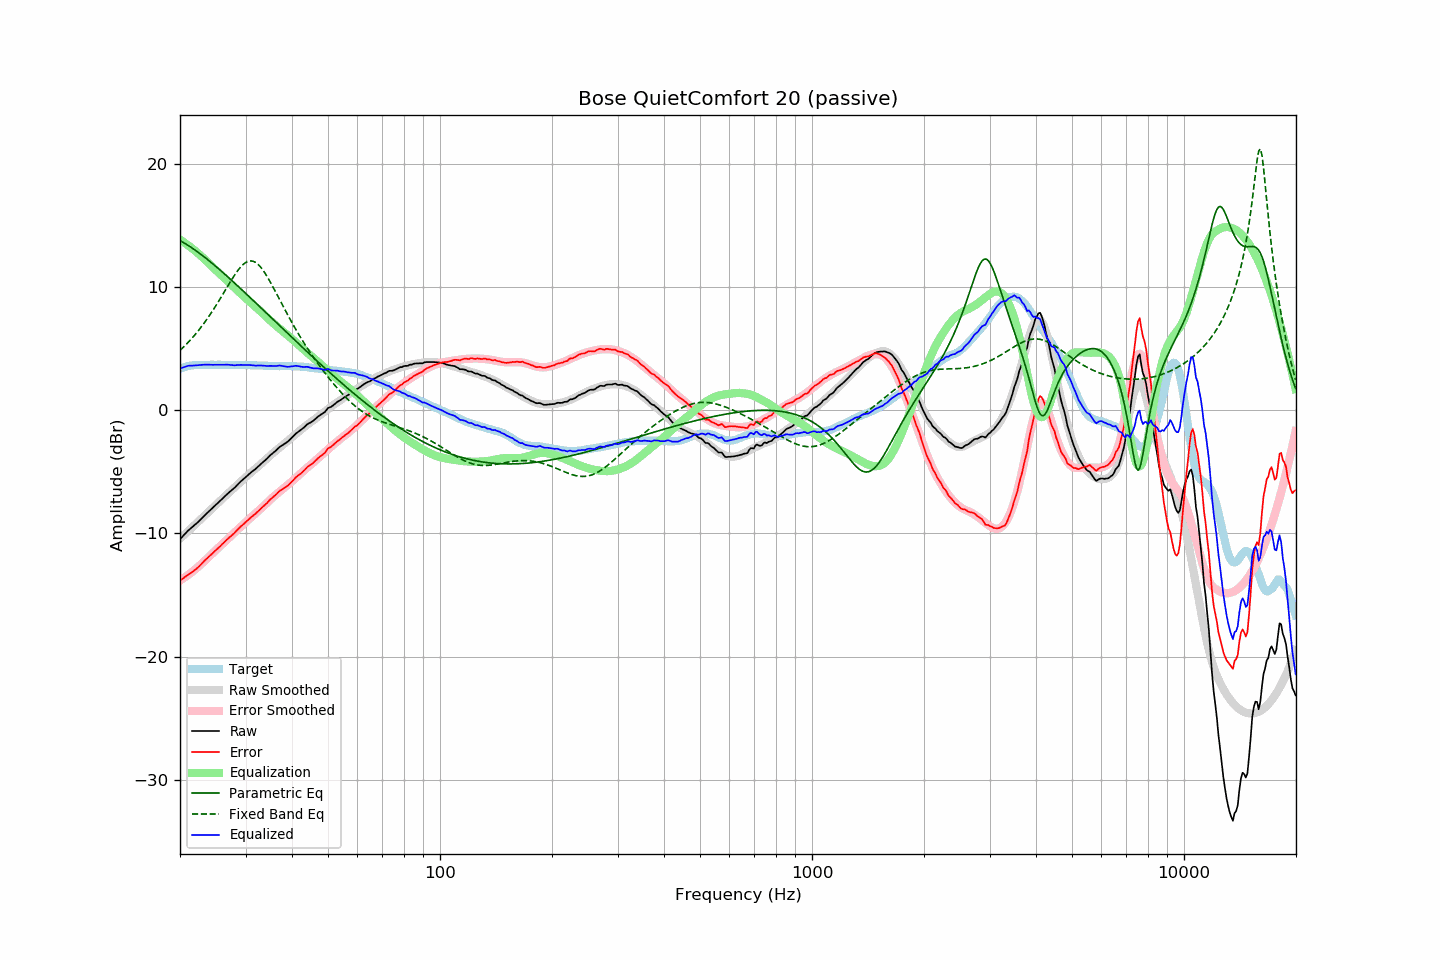

The data file committed next to this chart (first rows):
frequency, raw, error, smoothed, error_smoothed, equalization, parametric_eq, fixed_band_eq, equalized_raw, equalized_smoothed, target
20.00, -10.47, -13.83, -10.44, -13.83, 13.83, 13.75, 4.85, 3.36, 3.39, 3.36
20.20, -10.33, -13.74, -10.31, -13.74, 13.74, 13.68, 4.97, 3.41, 3.43, 3.41
20.40, -10.19, -13.65, -10.19, -13.65, 13.65, 13.61, 5.09, 3.46, 3.46, 3.46
20.61, -10.05, -13.54, -10.07, -13.57, 13.57, 13.53, 5.22, 3.51, 3.50, 3.49
20.81, -9.92, -13.46, -9.95, -13.47, 13.47, 13.45, 5.35, 3.55, 3.52, 3.54
21.02, -9.78, -13.36, -9.83, -13.38, 13.38, 13.37, 5.49, 3.60, 3.55, 3.58
21.23, -9.67, -13.27, -9.70, -13.28, 13.28, 13.29, 5.63, 3.61, 3.58, 3.60
21.44, -9.57, -13.19, -9.58, -13.18, 13.18, 13.20, 5.77, 3.61, 3.60, 3.62
21.66, -9.46, -13.10, -9.46, -13.08, 13.08, 13.11, 5.92, 3.61, 3.62, 3.64
21.87, -9.35, -13.00, -9.33, -12.97, 12.97, 13.02, 6.07, 3.62, 3.64, 3.65
22.09, -9.24, -12.91, -9.21, -12.86, 12.86, 12.93, 6.22, 3.62, 3.65, 3.67
22.31, -9.11, -12.79, -9.09, -12.75, 12.75, 12.83, 6.38, 3.64, 3.67, 3.68
22.54, -8.98, -12.66, -8.97, -12.64, 12.64, 12.74, 6.54, 3.66, 3.67, 3.68
22.76, -8.85, -12.53, -8.85, -12.52, 12.52, 12.64, 6.71, 3.67, 3.67, 3.67
22.99, -8.72, -12.39, -8.72, -12.40, 12.40, 12.54, 6.88, 3.68, 3.68, 3.66
23.22, -8.59, -12.26, -8.60, -12.28, 12.28, 12.44, 7.06, 3.69, 3.68, 3.66
23.45, -8.46, -12.12, -8.47, -12.15, 12.15, 12.34, 7.24, 3.69, 3.68, 3.66
23.69, -8.34, -12.02, -8.35, -12.03, 12.03, 12.23, 7.42, 3.68, 3.68, 3.67
23.92, -8.21, -11.88, -8.22, -11.90, 11.90, 12.13, 7.61, 3.69, 3.68, 3.67
24.16, -8.09, -11.77, -8.10, -11.77, 11.77, 12.02, 7.81, 3.68, 3.68, 3.68
24.40, -7.97, -11.66, -7.97, -11.65, 11.65, 11.91, 8.00, 3.68, 3.68, 3.69
24.65, -7.84, -11.52, -7.84, -11.52, 11.52, 11.80, 8.20, 3.68, 3.68, 3.68
24.89, -7.72, -11.40, -7.72, -11.40, 11.40, 11.69, 8.41, 3.68, 3.68, 3.68
25.14, -7.60, -11.28, -7.60, -11.27, 11.27, 11.58, 8.62, 3.67, 3.68, 3.68
25.39, -7.48, -11.16, -7.47, -11.15, 11.15, 11.47, 8.83, 3.67, 3.68, 3.69
25.65, -7.36, -11.05, -7.35, -11.03, 11.03, 11.36, 9.04, 3.67, 3.68, 3.68
25.91, -7.23, -10.91, -7.23, -10.91, 10.91, 11.24, 9.26, 3.68, 3.68, 3.67
26.16, -7.11, -10.78, -7.11, -10.79, 10.79, 11.13, 9.47, 3.68, 3.68, 3.67
26.43, -6.98, -10.65, -6.99, -10.67, 10.67, 11.01, 9.69, 3.68, 3.67, 3.67
26.69, -6.86, -10.53, -6.87, -10.54, 10.54, 10.90, 9.91, 3.68, 3.67, 3.67
26.96, -6.73, -10.41, -6.75, -10.42, 10.42, 10.78, 10.13, 3.69, 3.67, 3.68
27.23, -6.62, -10.30, -6.63, -10.29, 10.29, 10.66, 10.34, 3.67, 3.67, 3.68
27.50, -6.51, -10.19, -6.51, -10.17, 10.17, 10.54, 10.56, 3.66, 3.67, 3.67
27.77, -6.40, -10.06, -6.38, -10.05, 10.05, 10.42, 10.76, 3.65, 3.66, 3.66
28.05, -6.29, -9.95, -6.26, -9.92, 9.92, 10.30, 10.96, 3.63, 3.66, 3.66
28.33, -6.15, -9.80, -6.14, -9.80, 9.80, 10.18, 11.15, 3.65, 3.66, 3.65
28.62, -6.02, -9.67, -6.02, -9.68, 9.68, 10.06, 11.33, 3.65, 3.66, 3.65
28.90, -5.89, -9.55, -5.90, -9.56, 9.56, 9.94, 11.50, 3.66, 3.66, 3.66
29.19, -5.76, -9.41, -5.78, -9.44, 9.44, 9.82, 11.65, 3.67, 3.66, 3.65
29.48, -5.65, -9.31, -5.66, -9.32, 9.32, 9.70, 11.78, 3.67, 3.65, 3.66
29.78, -5.54, -9.19, -5.55, -9.20, 9.20, 9.58, 11.90, 3.65, 3.65, 3.65
30.08, -5.42, -9.08, -5.43, -9.08, 9.08, 9.46, 11.99, 3.65, 3.65, 3.66
30.38, -5.30, -8.95, -5.31, -8.96, 8.96, 9.33, 12.05, 3.66, 3.65, 3.65
30.68, -5.18, -8.83, -5.20, -8.84, 8.84, 9.21, 12.09, 3.66, 3.65, 3.64
30.99, -5.07, -8.72, -5.08, -8.73, 8.73, 9.09, 12.11, 3.65, 3.64, 3.64
31.30, -4.97, -8.61, -4.97, -8.61, 8.61, 8.96, 12.09, 3.64, 3.64, 3.64
31.61, -4.87, -8.51, -4.86, -8.50, 8.50, 8.84, 12.05, 3.63, 3.64, 3.64
31.93, -4.77, -8.41, -4.75, -8.38, 8.38, 8.71, 11.98, 3.61, 3.63, 3.64
32.24, -4.65, -8.27, -4.64, -8.27, 8.27, 8.59, 11.89, 3.62, 3.63, 3.62
32.57, -4.53, -8.16, -4.52, -8.15, 8.15, 8.47, 11.77, 3.61, 3.62, 3.63
32.89, -4.40, -8.03, -4.41, -8.03, 8.03, 8.34, 11.63, 3.63, 3.62, 3.63
33.22, -4.29, -7.90, -4.29, -7.91, 7.91, 8.22, 11.47, 3.62, 3.61, 3.61
33.55, -4.18, -7.79, -4.18, -7.79, 7.79, 8.09, 11.29, 3.60, 3.61, 3.61
33.89, -4.07, -7.67, -4.06, -7.66, 7.66, 7.97, 11.09, 3.59, 3.60, 3.60
34.23, -3.95, -7.56, -3.94, -7.54, 7.54, 7.84, 10.88, 3.58, 3.60, 3.60
34.57, -3.82, -7.41, -3.82, -7.41, 7.41, 7.72, 10.66, 3.59, 3.59, 3.59
34.92, -3.68, -7.27, -3.70, -7.28, 7.28, 7.59, 10.43, 3.60, 3.59, 3.59
35.27, -3.57, -7.16, -3.58, -7.16, 7.16, 7.47, 10.20, 3.59, 3.58, 3.58
35.62, -3.46, -7.04, -3.47, -7.05, 7.05, 7.34, 9.95, 3.58, 3.58, 3.58
35.97, -3.36, -6.94, -3.36, -6.93, 6.93, 7.22, 9.71, 3.57, 3.58, 3.58
... 635 more rows
